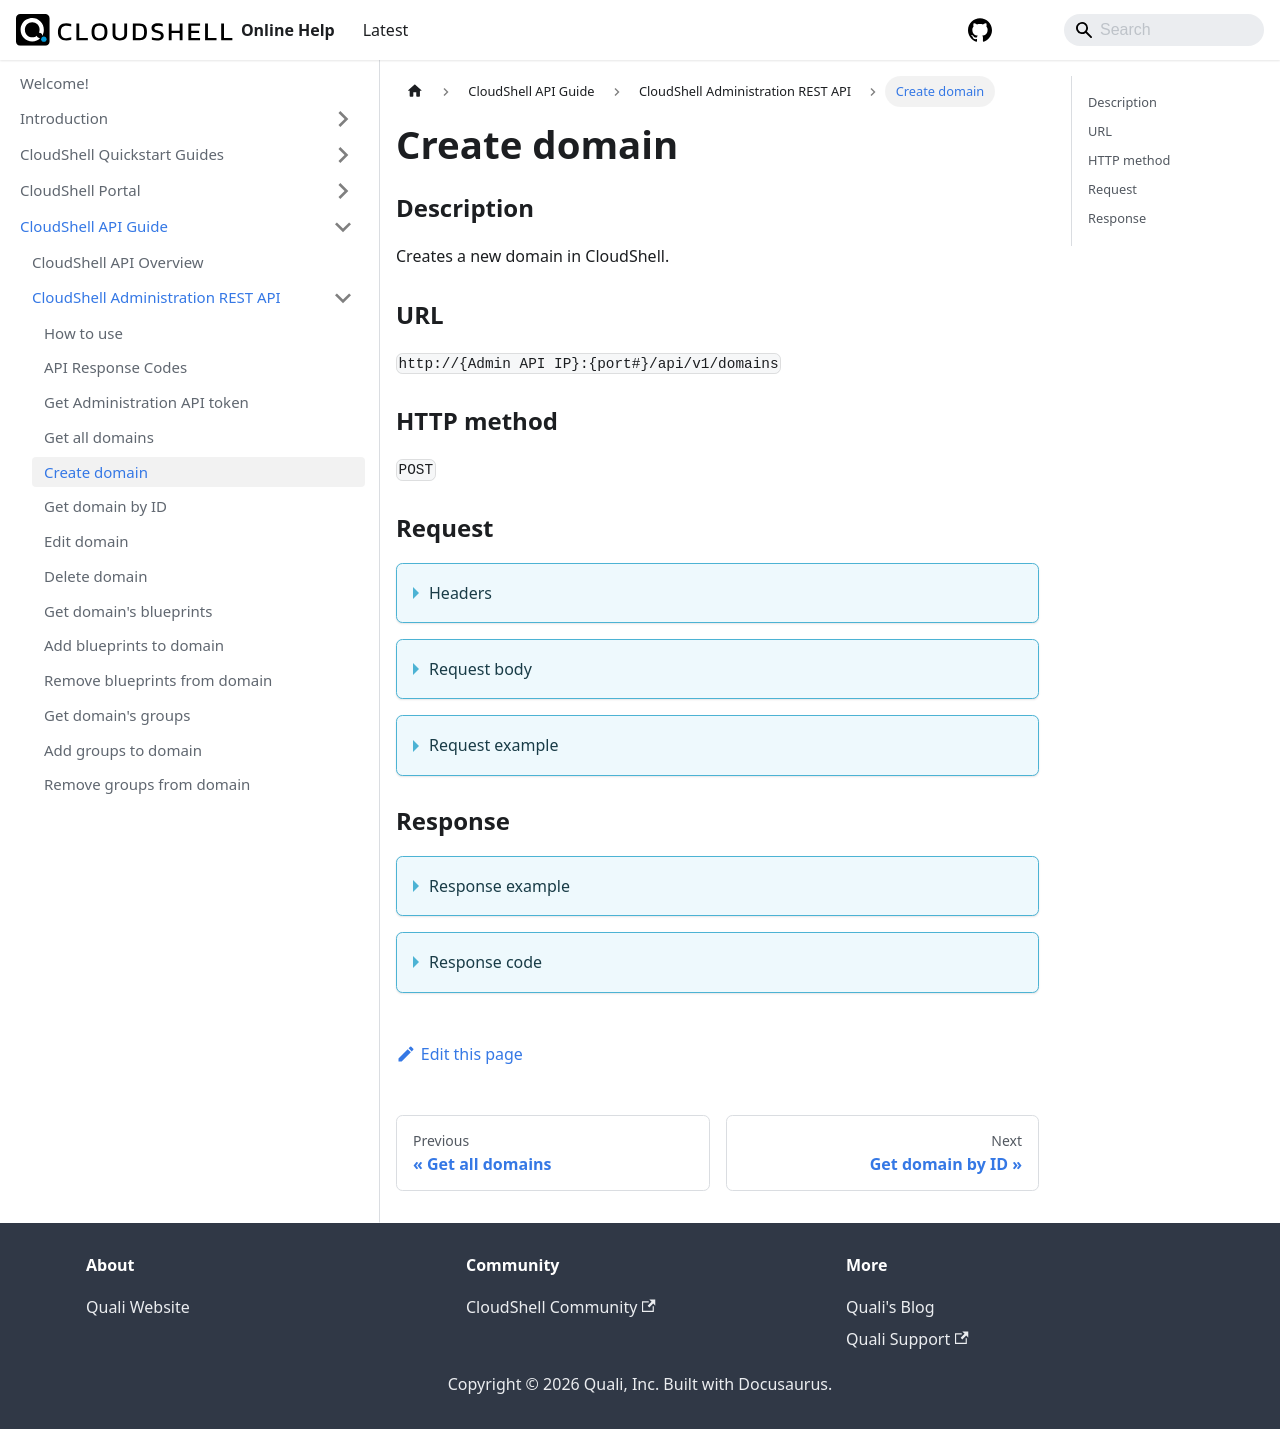

repository: QualiSystems/cloudshell-help · page: api-guide/cs-admin-rest-api/create-domain.html · generator: docusaurus

---
sidebar_position: 4
---

# Create domain

### Description

Creates a new domain in CloudShell.

### URL

`http://{Admin API IP}:{port#}/api/v1/domains`

### HTTP method

`POST`

### Request

<details>
<summary>Headers</summary>

Example header format:

`Authorization: Basic <authorization token returned from the login method>`

`Content-Type: application/json`

</details>

<details>
<summary>Request body</summary>

| Parameter | Description/Comments |
| --- | --- |
| Name | (string) License pool name. |
| Description | (string) License pool's description. |
| Archived | (bool) (Optional) Specify "true" to create an archived domain. |
| EndTime (Optional) | (string) (Optional) Domain's expiration time. When this time is reached, the domain will still be accessible but no longer in use. |
| LicensePoolId | (string) (Optional) Name of the license pool to use for the domain. |
| Description | (string) (Optional) Domain's name. |

</details>

<details>
<summary>Request example</summary> 

```javascript
{
  "Archived": true,
  "EndTime": "string",
  "LicensePoolId": "string",
  "EndTime": "05/20/2023 4:37:00 PM"
  "Description": "string",
  "Name": "string"
}
```
</details>

### Response

<details>
<summary>Response example</summary> 

```javascript
{
    "Id": "e7d4289c-4355-435e-bc8f-aea0591af53c"
}
```
</details>

<details>
<summary>Response code</summary> 

```javascript
201 Created
```
</details>
